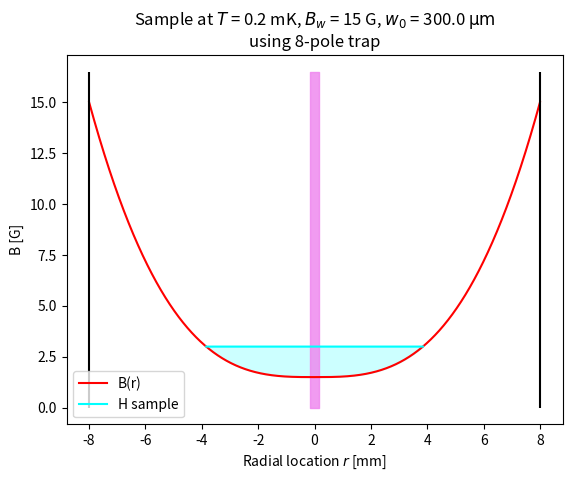

Write the Python code that produced this figure.
from math import *
import numpy as np
import matplotlib.pyplot as plt
import matplotlib as mpl



Bw = 15 #G
w0 = 300E-6
BT = 15E3 # G/K
poles = 8
samples = 10001
#trap wall radius
rT = 8E-3

# Fine structure constant, -
alph = 0.0072973525628
# Planck constant, eV/Hz
h = 4.135667696E-15
# Bohr magneton, eV/G
muB = 5.7883818060E-9

# Zeeman shift/B, Hz/G (multiply w/B)
sft = (alph**2*muB)/(4*h)

# Temperature as defined by wall field
T = 0.2*Bw/BT
# B0 should be of the order of sample temp
B0 = T*BT/2
# Bw = B0 + c_12*rT^5, 12-pol
if poles == 12:
    c = (Bw-B0)/rT**5
    #r_s covering region where field between 0.1 and 0.2 Bw
    rmax = ((0.2*Bw-B0)/c)**(1/5)
# Bw = B0 + c_8*rT^3, 8-pol
if poles == 8:
    c = (Bw-B0)/rT**3
    #r_s covering region where field between 0.1 and 0.2 Bw
    rmax = ((0.2*Bw-B0)/c)**(1/3)
# Bw = B0 + c_4*rT, 4-pol
if poles == 4:
    c = (Bw-B0)/rT
    #r_s covering region where field between 0.1 and 0.2 Bw
    rmax = ((0.2*Bw-B0)/c)

def B(r):
    if poles == 12:
        return B0+abs(c*r**5)
    if poles == 8:
        return B0+abs(c*r**3)
    if poles == 4:
        return B0+abs(c*r)

r = np.linspace(-rT,rT, samples)
Br = B(r)

rs = r[(r>-rmax) & (r<rmax)]
rsy = np.zeros(len(rs))+B(rs[0])

rbeam = np.array([-w0/2,w0/2])
beambot = np.array([0,0])
beamtop = np.array([Br[0]*1.1,Br[0]*1.1])

#For filling
Bfill = np.zeros(len(rs))
k = 0
for i in range(len(Br)):
    if r[i] in rs:
        Bfill[k] = Br[i]
        k+=1

dB = B(rmax)-B0

brd = sft*dB

#Plotting start

fig, ax = plt.subplots()
ax.plot(r*1E3,Br, color = "red", label = "B(r)")
ax.plot(rs*1E3,rsy, color = "cyan", label = "H sample")

ax.set_title(f"Sample at $T$ = {T*1E3:.2} mK, $B_w$ = {Bw} G, $w_0$ = {w0*1E6} $\mathrm{{\mu m}}$\nusing {poles}-pole trap")
ax.set_xlabel("Radial location $r$ [mm]")
ax.set_ylabel("B [G]")

ax.fill_between(1E3*rs, Bfill, rsy,color = "cyan", alpha=0.2)
ax.fill_between(1E3*rbeam, beamtop, beambot,color = "violet", alpha=0.8)
plt.vlines([-rT*1E3,rT*1E3], 0, Br[0]*1.1, colors = "black")
plt.legend()
plt.show()

